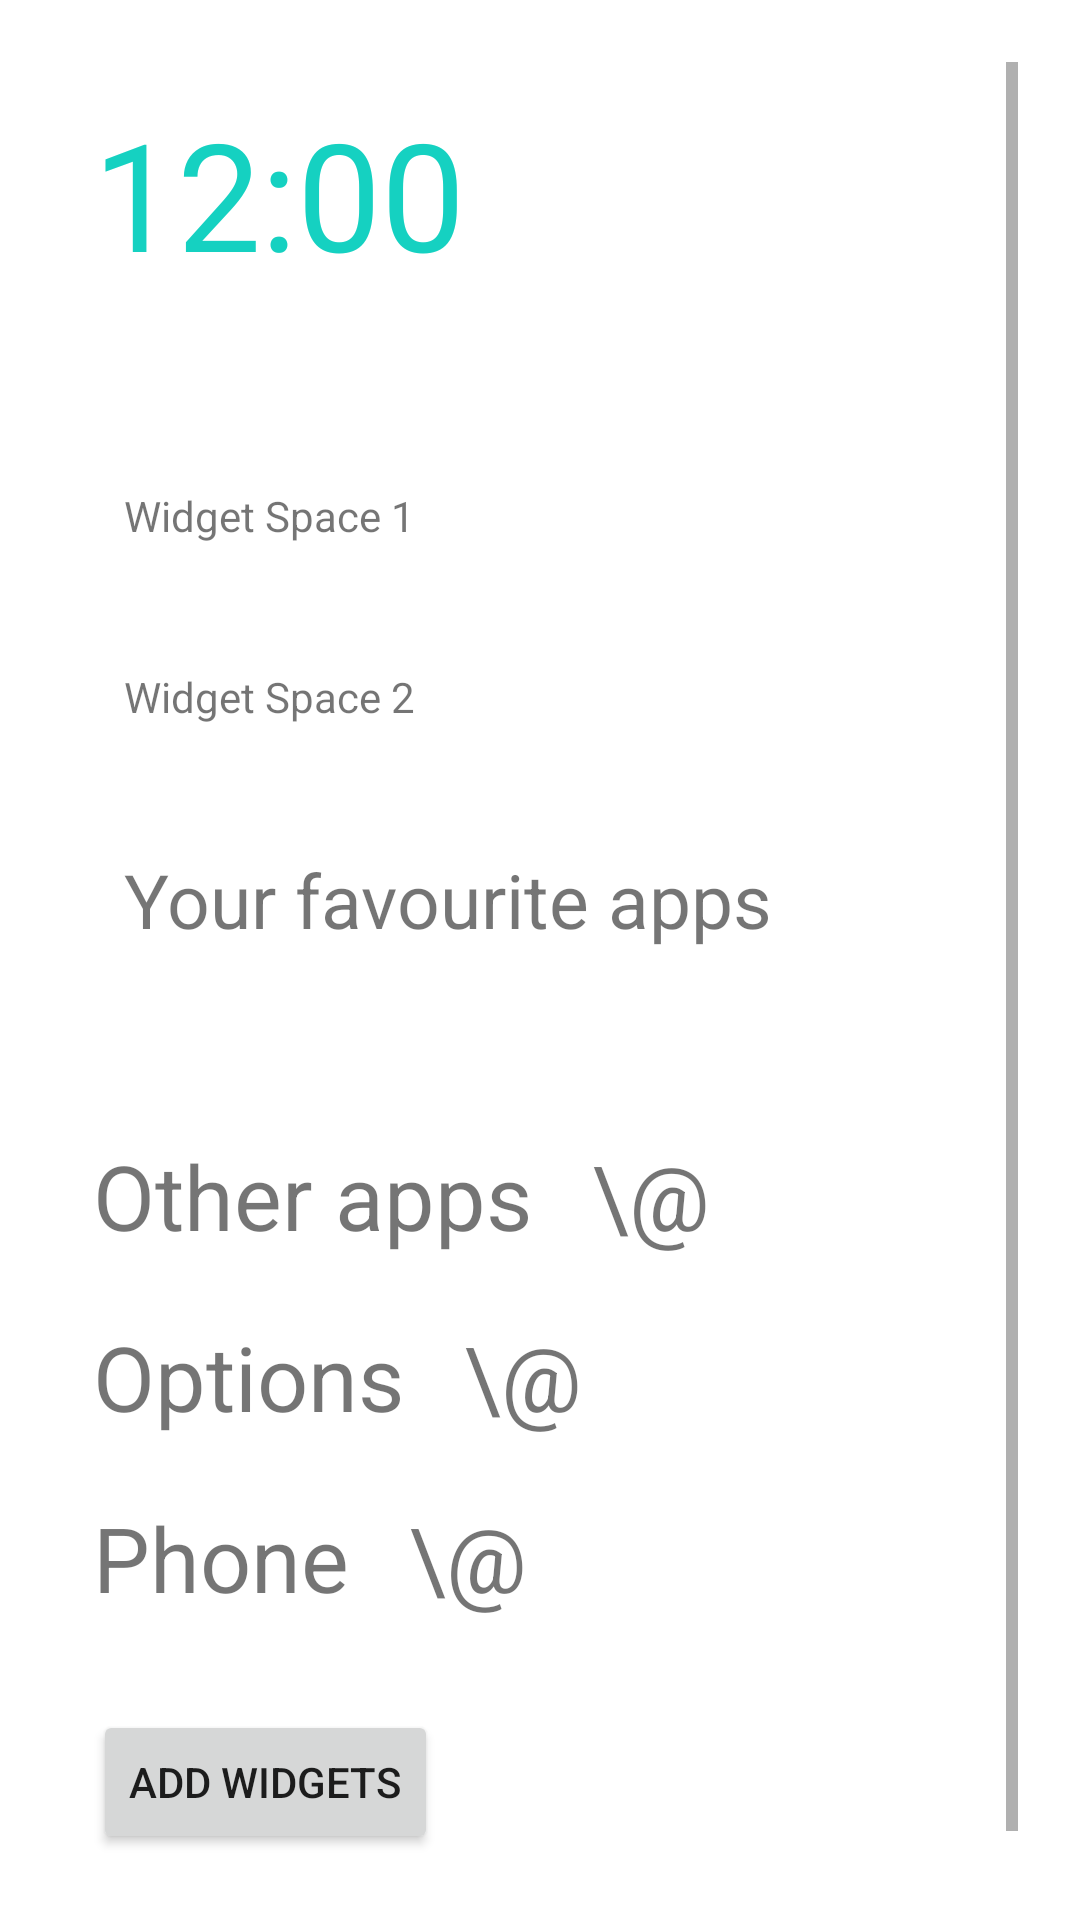

Reconstruct the res/layout file that produces this screen, plus the resources it refers to.
<!-- AndroidManifest.xml: application theme Theme.LauncherApplication -->
<!-- res/layout/activity_main.xml -->
<?xml version="1.0" encoding="utf-8"?>
<androidx.constraintlayout.widget.ConstraintLayout xmlns:android="http://schemas.android.com/apk/res/android"
    xmlns:app="http://schemas.android.com/apk/res-auto"
    xmlns:tools="http://schemas.android.com/tools"
    android:layout_width="match_parent"
    android:layout_height="match_parent"
    tools:context=".MainActivity">

    <LinearLayout android:layout_height="match_parent"
        android:layout_width="match_parent"
        android:layout_margin="10pt">
        <ScrollView android:layout_height="match_parent"
            android:layout_width="match_parent">
            <LinearLayout
                android:layout_width="match_parent"
                android:layout_height="match_parent"
                android:orientation="vertical">
                <LinearLayout
                    android:layout_width="wrap_content"
                    android:layout_height="wrap_content"
                    android:orientation="vertical"
                    android:layout_margin="5pt">
                    <TextClock
                        style="@style/ClockStyle"
                        android:id="@+id/textClock"
                        android:layout_width="wrap_content"
                        android:layout_height="wrap_content"
                        android:format12Hour="hh:mm" />
                    <TextView
                        style="@style/dateStyle"
                        android:id="@+id/dateView"
                        android:layout_width="wrap_content"
                        android:layout_height="wrap_content"/>
                </LinearLayout>

                <LinearLayout
                    android:background="#33FFFFFF"
                    android:layout_width="match_parent"
                    android:layout_height="wrap_content"
                    android:orientation="vertical"
                    android:layout_margin="5pt"
                    android:id="@+id/homescreenWidget1">
                    <TextView
                        android:layout_width="wrap_content"
                        android:layout_height="wrap_content"
                        android:text="Widget Space 1"
                        android:layout_margin="5pt"/>
                </LinearLayout>

                <LinearLayout
                    android:background="#33FFFFFF"
                    android:layout_width="match_parent"
                    android:layout_height="wrap_content"
                    android:orientation="vertical"
                    android:layout_margin="5pt"
                    android:id="@+id/homescreenWidget2">
                    <TextView
                        android:layout_width="wrap_content"
                        android:layout_height="wrap_content"
                        android:text="Widget Space 2"
                        android:layout_margin="5pt"/>
                </LinearLayout>

                <LinearLayout
                    android:background="#33FFFFFF"
                    android:layout_width="match_parent"
                    android:layout_height="wrap_content"
                    android:orientation="vertical"
                    android:layout_margin="5pt">
                    <TextView
                        android:layout_width="wrap_content"
                        android:layout_height="wrap_content"
                        android:text="Your favourite apps"
                        android:layout_margin="5pt"
                        android:textSize="25sp"/>
                    <LinearLayout
                        android:layout_width="wrap_content"
                        android:layout_height="wrap_content"
                        android:orientation="vertical"
                        android:layout_margin="5pt"
                        android:id="@+id/favouriteApplicationsLayout">

                    </LinearLayout>

                </LinearLayout>

                <LinearLayout

                    android:layout_width="match_parent"
                    android:layout_height="wrap_content"
                    android:orientation="vertical"
                    android:layout_margin="5pt"
                    >

                    <LinearLayout
                        android:id="@+id/otherAppsButton"
                        android:layout_width="wrap_content"
                        android:layout_height="wrap_content"
                        android:layout_marginVertical="10sp"
                        android:onClick="openDrawerClick"
                        android:orientation="horizontal">

                        <TextView
                            android:id="@+id/textview"
                            android:layout_width="wrap_content"
                            android:layout_height="wrap_content"
                            android:text="Other apps"
                            android:textSize="30sp" />

                        <TextView
                            android:layout_width="wrap_content"
                            android:layout_height="wrap_content"
                            android:layout_marginLeft="20sp"
                            android:text="\@"
                            android:textSize="30sp" />
                    </LinearLayout>

                    <LinearLayout
                        android:id="@+id/optionsButton"
                        android:onClick="optionsButtonClick"
                        android:layout_width="wrap_content"
                        android:layout_height="wrap_content"
                        android:orientation="horizontal"
                        android:layout_marginVertical="10sp">
                        <TextView
                            android:layout_width="wrap_content"
                            android:layout_height="wrap_content"
                            android:text="Options"
                            android:textSize="30sp"/>
                        <TextView
                            android:layout_width="wrap_content"
                            android:layout_height="wrap_content"
                            android:text="\@"
                            android:layout_marginLeft="20sp"
                            android:textSize="30sp"/>
                    </LinearLayout>

                    <LinearLayout
                        android:layout_width="wrap_content"
                        android:layout_height="wrap_content"
                        android:orientation="horizontal"
                        android:layout_marginVertical="10sp"
                        android:id="@+id/phoneAppButton"
                        android:onClick="phoneAppButtonClick">
                        <TextView
                            android:layout_width="wrap_content"
                            android:layout_height="wrap_content"
                            android:text="Phone"
                            android:textSize="30sp"/>
                        <TextView
                            android:layout_width="wrap_content"
                            android:layout_height="wrap_content"
                            android:text="\@"
                            android:layout_marginLeft="20sp"
                            android:textSize="30sp"/>
                    </LinearLayout>
                </LinearLayout>

                <LinearLayout
                    android:layout_width="wrap_content"
                    android:layout_height="wrap_content"
                    android:orientation="vertical"
                    android:layout_margin="5pt">
                    <Button
                        android:layout_width="wrap_content"
                        android:layout_height="wrap_content"
                        android:text="Add Widgets"/>
                </LinearLayout>

            </LinearLayout>
        </ScrollView>
    </LinearLayout>

</androidx.constraintlayout.widget.ConstraintLayout>
<!-- resources referenced by this layout -->
<resources>
  <style name="ClockStyle" parent="TextAppearance.AppCompat">
          <item name="android:textColor">#15d1c1</item>
          <item name="font">@font/acariextrabold</item>
          <item name="android:textSize">50sp</item>
      </style>
  <style name="dateStyle" parent="TextAppearance.AppCompat">
          <item name="android:textColor">#15d1c1</item>
          <item name="fontFamily">@font/acarifamily</item>
          <item name="android:textSize">25sp</item>
      </style>
  <style name="Theme.LauncherApplication" parent="Theme.MaterialComponents.DayNight.DarkActionBar">
          
          <item name="colorPrimary">@color/purple_500</item>
          <item name="colorPrimaryVariant">@color/purple_700</item>
          <item name="colorOnPrimary">@color/white</item>
          
          <item name="colorSecondary">@color/teal_200</item>
          <item name="colorSecondaryVariant">@color/teal_700</item>
          <item name="colorOnSecondary">@color/black</item>
          
          <item name="android:statusBarColor" tools:targetApi="l">?attr/colorPrimaryVariant</item>
          
          <item name="android:windowShowWallpaper">true</item>
          <item name="android:windowBackground">@android:color/transparent</item>
      </style>
  <color name="purple_500">#FF6200EE</color>
  <color name="purple_700">#FF3700B3</color>
  <color name="white">#FFFFFFFF</color>
  <color name="teal_200">#FF03DAC5</color>
  <color name="teal_700">#FF018786</color>
  <color name="black">#FF000000</color>
</resources>
